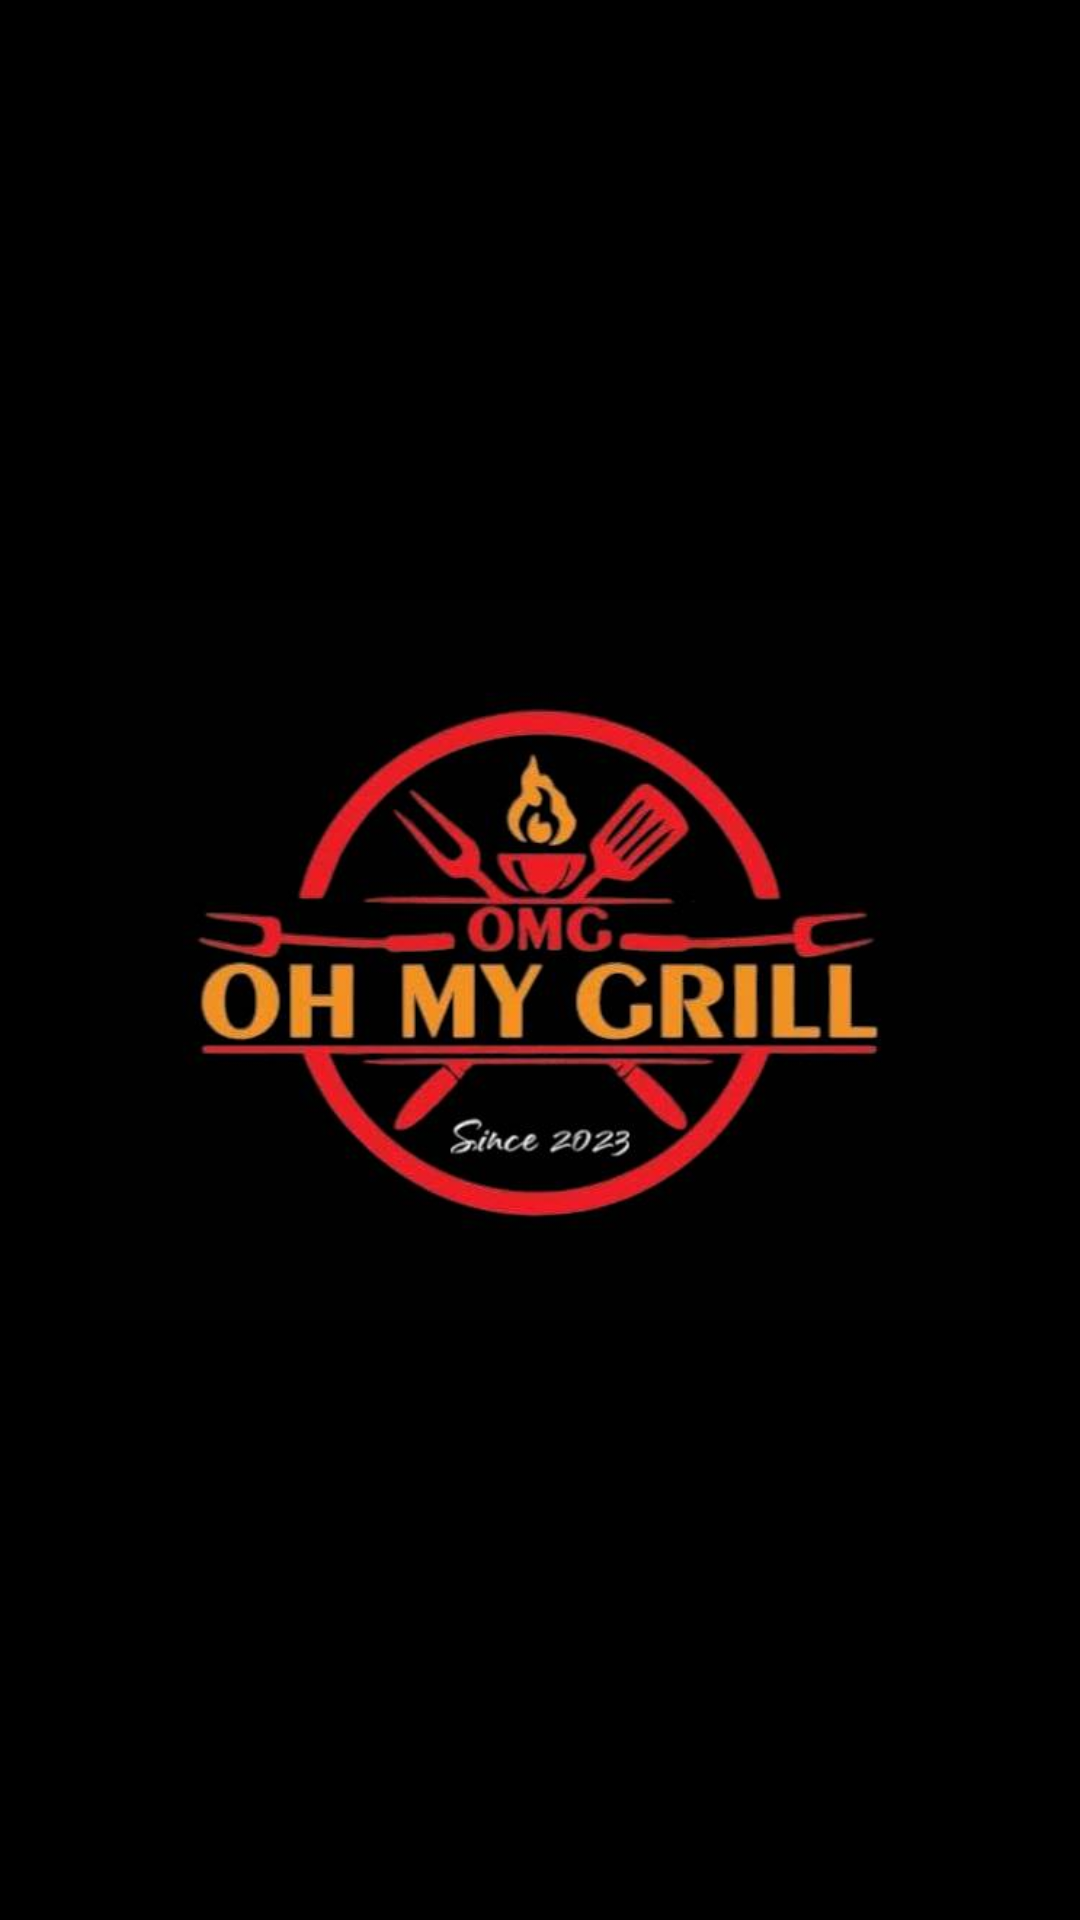

Reconstruct the res/layout file that produces this screen, plus the resources it refers to.
<!-- AndroidManifest.xml: activity theme Theme.POS.NoActionBar -->
<!-- res/layout/activity_splash.xml -->
<?xml version="1.0" encoding="utf-8"?>
<FrameLayout xmlns:android="http://schemas.android.com/apk/res/android"
    android:layout_width="match_parent"
    android:layout_height="match_parent"
    android:background="@android:color/black">

    <ImageView
        android:id="@+id/splash_image"
        android:layout_width="300dp"
        android:layout_height="300dp"
        android:layout_gravity="center"
        android:contentDescription="@string/splash_logo"
        android:src="@drawable/logo"
        android:scaleType="centerInside" />
</FrameLayout>
<!-- resources referenced by this layout -->
<resources>
  <!-- drawable logo: jpg bitmap (drawable, 23833 bytes) -->
  <string name="splash_logo">Splash Logo</string>
  <style name="Theme.POS.NoActionBar" parent="Theme.POS">
          
          <item name="windowActionBar">false</item>
          <item name="windowNoTitle">true</item>
      </style>
  <style name="Theme.POS" parent="Theme.MaterialComponents.DayNight.NoActionBar">
          
          <item name="colorPrimary">@color/purple_500</item>
          <item name="colorPrimaryVariant">@color/purple_700</item>
          <item name="colorOnPrimary">@color/white</item>
          <item name="colorSecondary">@color/teal_200</item>
          <item name="colorSecondaryVariant">@color/teal_700</item>
          <item name="colorOnSecondary">@color/black</item>
          <item name="colorSurface">@color/white</item>
          <item name="colorOnSurface">@color/black</item>
          <item name="colorOnBackground">@color/black</item>
          <item name="colorError">@color/colorError</item>
          <item name="colorOnError">@color/white</item>
          
      </style>
  <color name="purple_500">#6200EE</color>
  <color name="purple_700">#3700B3</color>
  <color name="white">#FFFFFF</color>
  <color name="teal_200">#03DAC5</color>
  <color name="teal_700">#018786</color>
  <color name="black">#000000</color>
  <color name="colorError">#B00020</color>
</resources>
